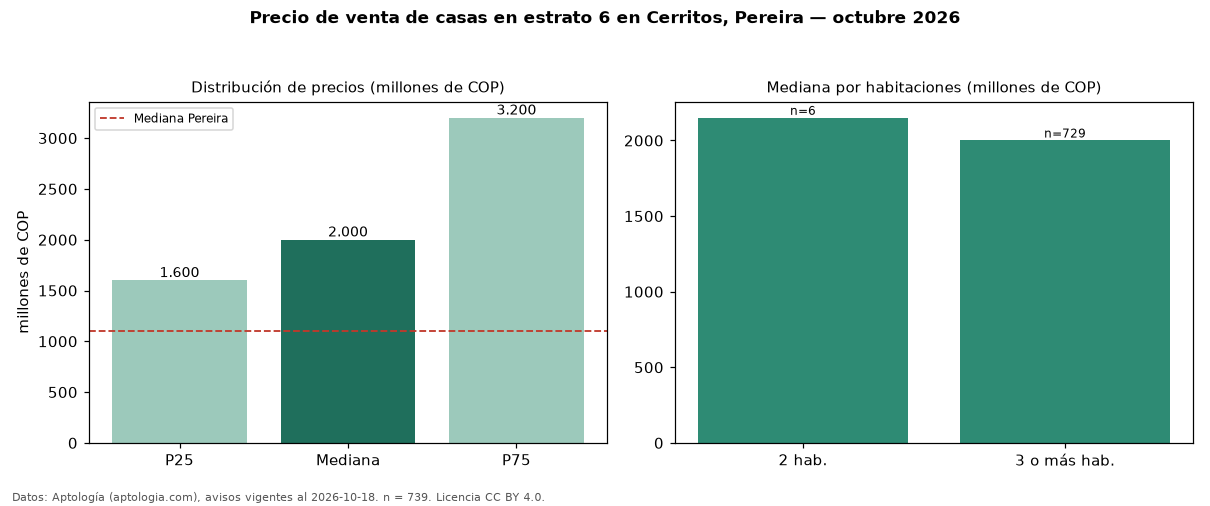

Values plotted in this chart, from the file beside it:
seccion, metrica, valor, moneda, n
filtro, estrato, 6, , 739
precio, p25, 1600000000, COP, 739
precio, mediana, 2000000000, COP, 739
precio, p75, 3200000000, COP, 739
precio, minimo, 420000000, COP, 739
precio, maximo, 8000000000, COP, 739
m2, mediana_precio_m2, 4780952, COP, 606
m2, area_mediana_m2, 500.0, m2, 606
admin, mediana_admin_mes, 731500, COP, 408
banos, mediana_banos, 5.0, , 
parqueadero, pct_con_parqueadero, 98.5, %, 725
estrato, estrato_mas_frecuente, 6, , 739
habitaciones, 2, 2150000000, COP, 6
habitaciones, 3+, 2000000000, COP, 729
ciudad, mediana_ciudad_referencia, 1100000000, COP, 
ciudad, mediana_m2_ciudad, 4166667, COP, 
fuente, fecha_datos, 2026-10-18, , 
fuente, atribucion, https://www.aptologia.com/casas-en-venta…, , 
fuente, licencia, CC BY 4.0, , 
